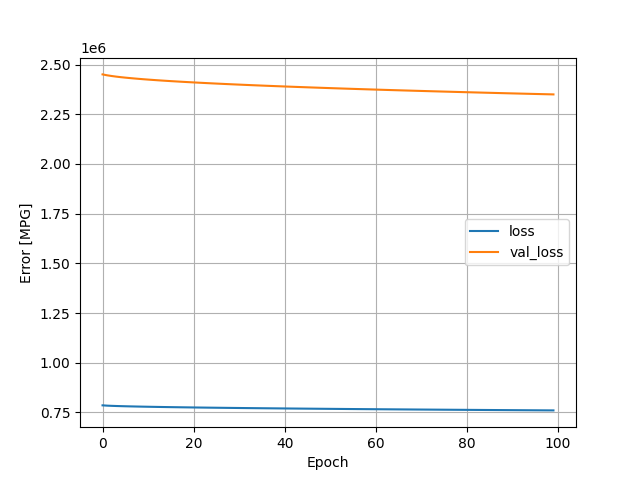

Source data for this figure (header and first rows):
, loss, val_loss, epoch
0, 785544, 2450350, 0
1, 784031, 2445815, 1
2, 783042, 2442268, 2
3, 782239, 2439170, 3
4, 781535, 2436475, 4
5, 780911, 2434073, 5
6, 780348, 2431869, 6
7, 779828, 2429808, 7
8, 779340, 2427844, 8
9, 778876, 2425996, 9
10, 778437, 2424264, 10
11, 778023, 2422586, 11
12, 777625, 2420989, 12
13, 777243, 2419438, 13
14, 776874, 2417960, 14
15, 776521, 2416540, 15
16, 776180, 2415167, 16
17, 775851, 2413804, 17
18, 775525, 2412516, 18
19, 775213, 2411250, 19
20, 774907, 2410010, 20
21, 774607, 2408779, 21
22, 774312, 2407602, 22
23, 774028, 2406431, 23
24, 773746, 2405288, 24
25, 773472, 2404180, 25
26, 773204, 2403083, 26
27, 772940, 2402018, 27
28, 772683, 2400961, 28
29, 772428, 2399934, 29
30, 772180, 2398918, 30
31, 771935, 2397913, 31
32, 771692, 2396933, 32
33, 771455, 2395962, 33
34, 771221, 2395018, 34
35, 770991, 2394080, 35
36, 770764, 2393154, 36
37, 770539, 2392246, 37
38, 770319, 2391345, 38
39, 770101, 2390445, 39
40, 769884, 2389577, 40
41, 769673, 2388707, 41
42, 769463, 2387858, 42
43, 769257, 2387018, 43
44, 769053, 2386182, 44
45, 768850, 2385362, 45
46, 768649, 2384540, 46
47, 768451, 2383732, 47
48, 768254, 2382918, 48
49, 768058, 2382118, 49
50, 767865, 2381332, 50
51, 767675, 2380561, 51
52, 767487, 2379782, 52
53, 767299, 2379014, 53
54, 767113, 2378258, 54
55, 766929, 2377520, 55
56, 766749, 2376783, 56
57, 766569, 2376052, 57
58, 766392, 2375325, 58
59, 766215, 2374608, 59
... 40 more rows
